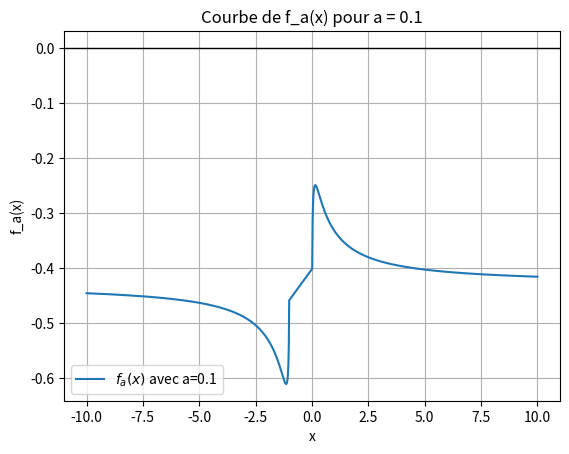
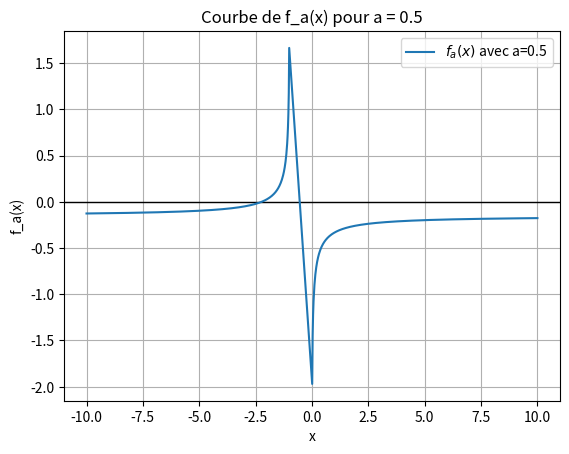
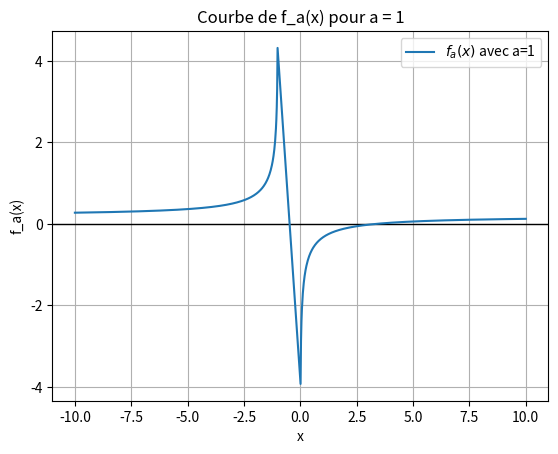
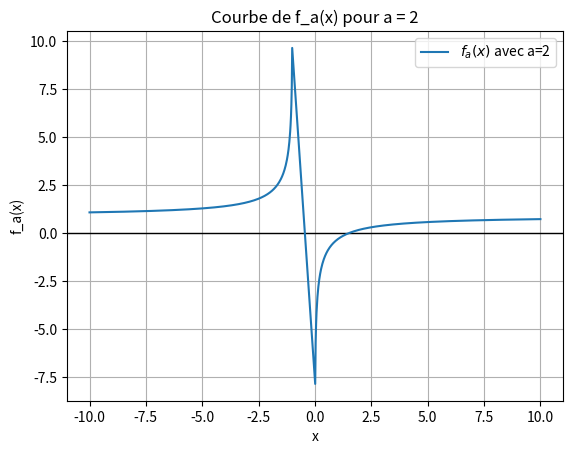
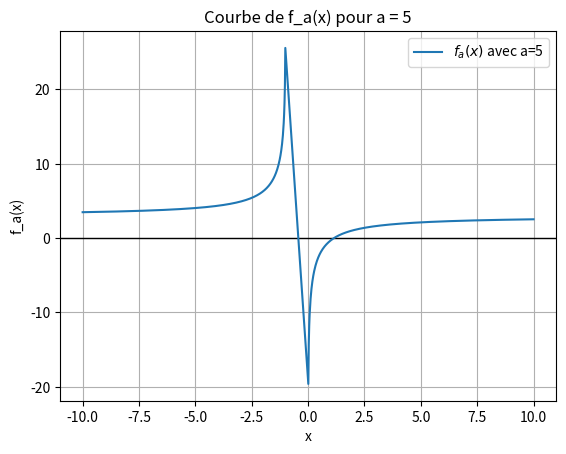

Here is the Python script that generated these plots, in order:
import numpy as np
import matplotlib.pyplot as plt

def f_a(x: float, a: float) -> float:
    """
    Calcule f_a(x) = a * ln(2x / (x + 1)) - x / (2x + 1)
    (pour x dans (-∞, -1) ∪ (0, +∞))
    """
    return a * np.log(2 * x / (x + 1)) - x / (2 * x + 1)

def nombre_racines(a: float, n_points: int = 10000) -> int:
    """
    Retourne le nombre de racines réelles de f_a.

    Args:
        a (float): paramètre positif (> 0)
        n_points (int): nombre de points d'échantillonnage

    Returns:
        int: nombre de racines (0, 1, 2, ...)
    """
    if a <= 0:
        raise ValueError("a doit être strictement positif.")

    # Échantillonnage du domaine
    x1 = np.linspace(-10, -1.01, n_points)
    x2 = np.linspace(0.01, 10, n_points)
    x = np.concatenate((x1, x2))

    # Calcul des valeurs
    y = f_a(x, a)

    # Détection des changements de signe
    signe = np.sign(y)
    changements = np.where(np.diff(signe))[0]

    return len(changements)

print(nombre_racines(1))

def tracer_fa(a: float):
    """
    Trace la courbe de f_a(x) pour visualiser les racines.
    """
    x1 = np.linspace(-10, -1.01, 500)
    x2 = np.linspace(0.01, 10, 500)
    x = np.concatenate((x1, x2))
    y = f_a(x, a)

    plt.axhline(0, color='black', linewidth=1)
    plt.plot(x, y, label=f"$f_a(x)$ avec a={a}")
    plt.xlabel("x")
    plt.ylabel("f_a(x)")
    plt.title(f"Courbe de f_a(x) pour a = {a}")
    plt.legend()
    plt.grid(True)
    plt.show()

#tracer_fa(1)

if __name__ == "__main__":
    for a in [0.1, 0.5, 1, 2, 5]:
        print(f"a = {a} → {nombre_racines(a)} racine(s)")
        tracer_fa(a)
